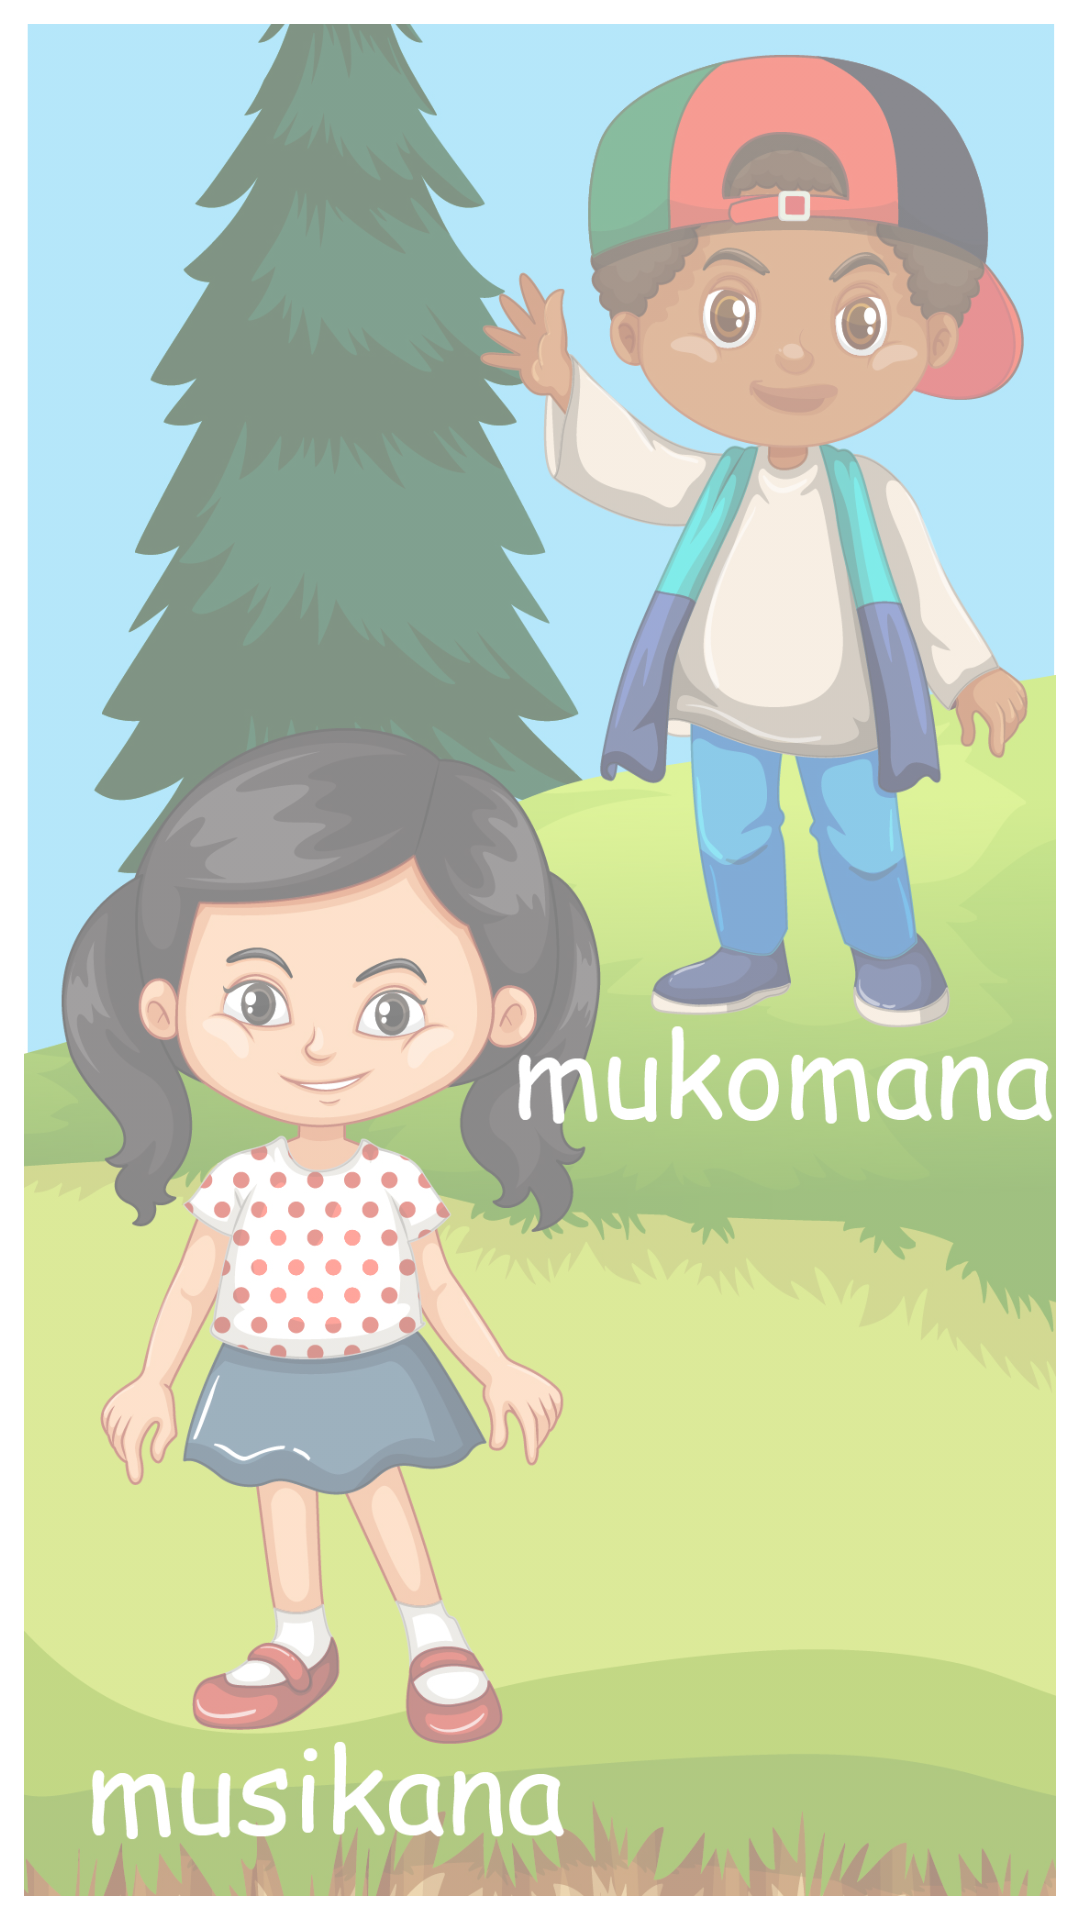

Produce the Android XML layout that renders to this screen, including the resource entries it uses.
<!-- AndroidManifest.xml: application theme Theme.DyslexiaHelpinShona -->
<!-- res/layout/activity_puzzle.xml -->
<?xml version="1.0" encoding="utf-8"?>
<androidx.constraintlayout.widget.ConstraintLayout xmlns:android="http://schemas.android.com/apk/res/android"
    xmlns:app="http://schemas.android.com/apk/res-auto"
    xmlns:tools="http://schemas.android.com/tools"
    android:layout_width="match_parent"
    android:layout_height="match_parent"
    android:background="@color/icons"
    tools:context=".PuzzleActivity">

    <ImageView
        android:id="@+id/imageView"
        android:layout_width="0dp"
        android:layout_height="0dp"
        android:layout_marginBottom="8dp"
        android:layout_marginEnd="8dp"
        android:layout_marginStart="8dp"
        android:layout_marginTop="8dp"
        android:scaleType="centerCrop"
        app:layout_constraintBottom_toBottomOf="parent"
        app:layout_constraintEnd_toEndOf="parent"
        app:layout_constraintLeft_toLeftOf="parent"
        app:layout_constraintRight_toRightOf="parent"
        app:layout_constraintStart_toStartOf="parent"
        app:layout_constraintTop_toTopOf="parent"
        app:srcCompat="@drawable/puzzle1"
        android:alpha="0.5" />

    <RelativeLayout
        android:id="@+id/layout"
        android:layout_width="match_parent"
        android:layout_height="match_parent"
        app:layout_constraintBottom_toBottomOf="parent"
        app:layout_constraintLeft_toLeftOf="parent"
        app:layout_constraintRight_toRightOf="parent"
        app:layout_constraintTop_toTopOf="parent">
    </RelativeLayout>

</androidx.constraintlayout.widget.ConstraintLayout>
<!-- resources referenced by this layout -->
<resources>
  <color name="icons">#FFFFFF</color>
  <!-- drawable puzzle1: jpg bitmap (drawable-v24, 993638 bytes) -->
  <style name="Theme.DyslexiaHelpinShona" parent="Theme.MaterialComponents.DayNight.DarkActionBar">
          
          <item name="colorPrimary">@color/purple_500</item>
          <item name="colorPrimaryVariant">@color/purple_700</item>
          <item name="colorOnPrimary">@color/white</item>
  
          
          <item name="colorSecondary">@color/teal_200</item>
          <item name="colorSecondaryVariant">@color/teal_700</item>
          <item name="colorOnSecondary">@color/black</item>
  
          
          <item name="android:statusBarColor" tools:targetApi="l">?attr/colorPrimaryVariant</item>
  
          
          <item name="fontFamily">@font/open_dyslexic_bold</item>
      </style>
  <color name="purple_500">#FF6200EE</color>
  <color name="purple_700">#FF3700B3</color>
  <color name="white">#FFFFFFFF</color>
  <color name="teal_200">#FF03DAC5</color>
  <color name="teal_700">#FF018786</color>
  <color name="black">#FF000000</color>
</resources>
